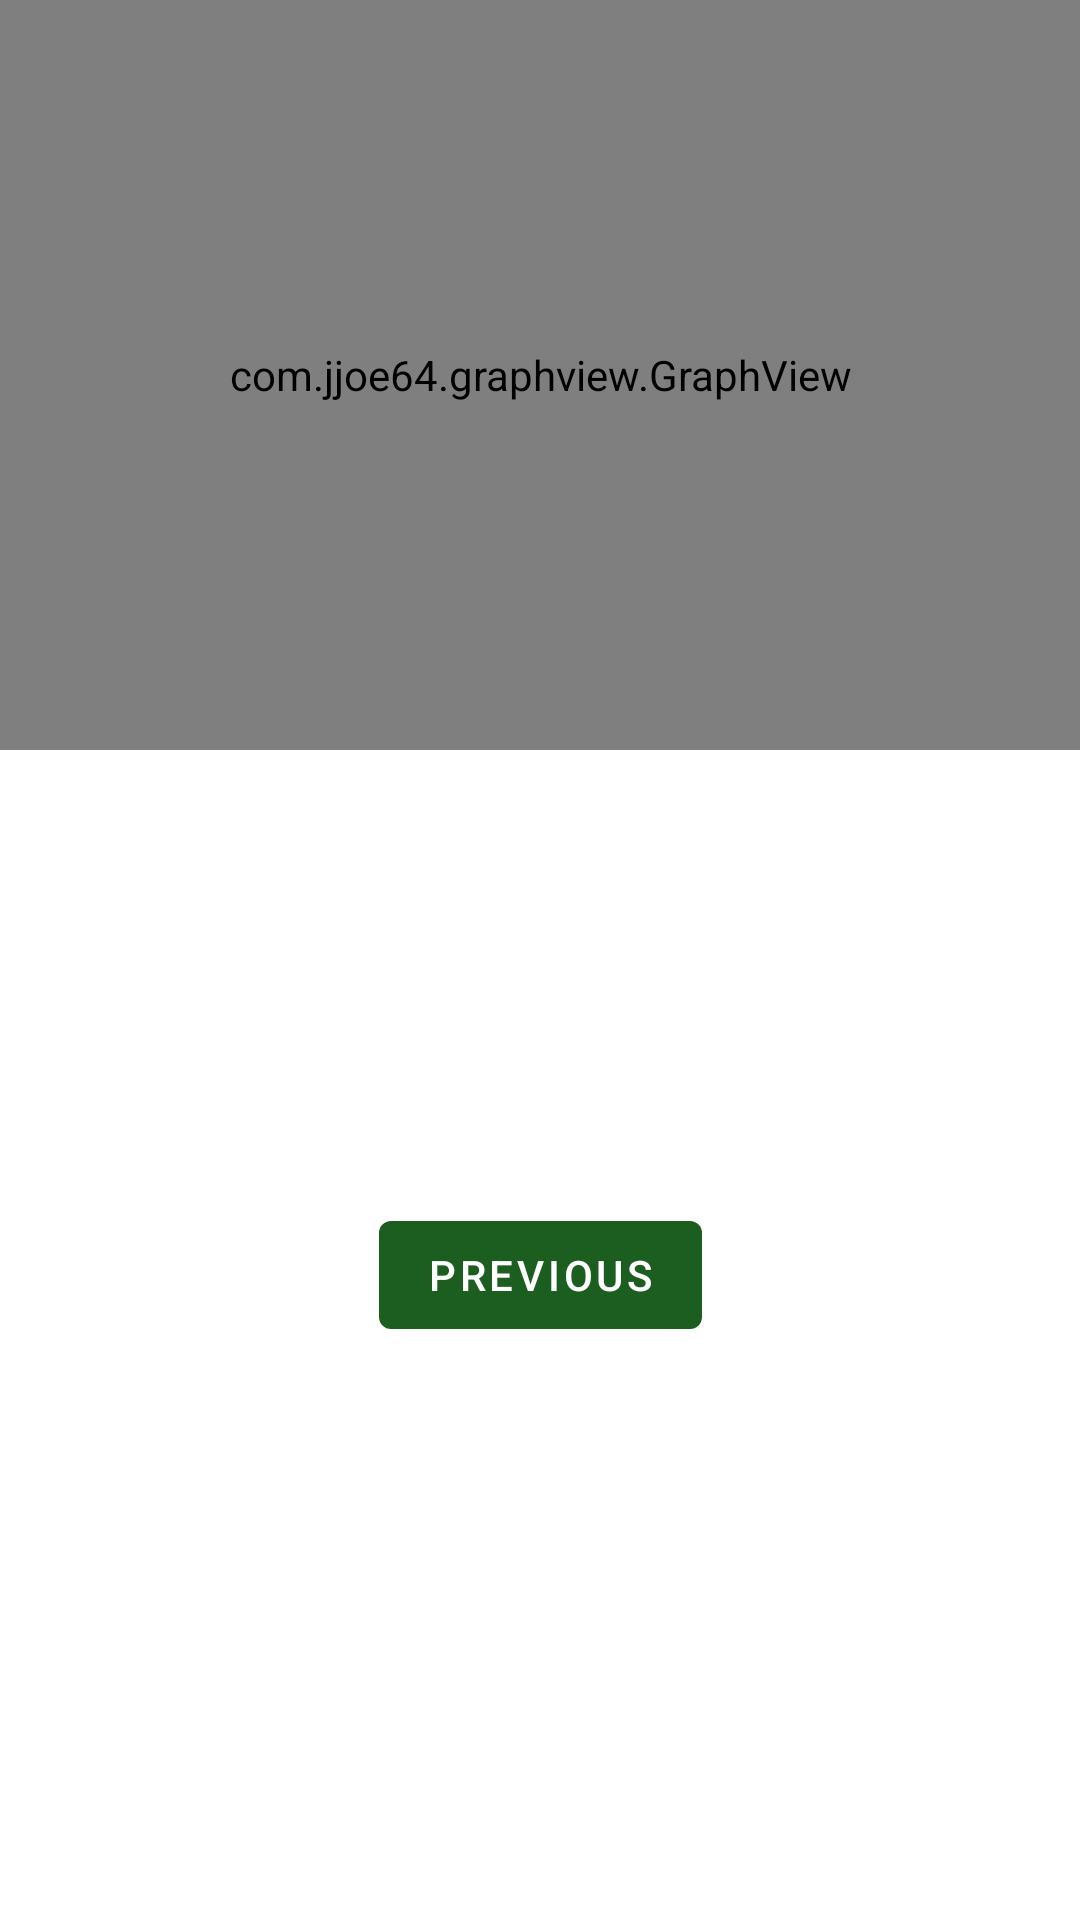

Reconstruct the res/layout file that produces this screen, plus the resources it refers to.
<!-- AndroidManifest.xml: application theme Theme.IrrigationSystem -->
<!-- res/layout/fragment_second.xml -->
<?xml version="1.0" encoding="utf-8"?>
<androidx.constraintlayout.widget.ConstraintLayout xmlns:android="http://schemas.android.com/apk/res/android"
    xmlns:app="http://schemas.android.com/apk/res-auto"
    xmlns:tools="http://schemas.android.com/tools"
    android:layout_width="match_parent"
    android:layout_height="match_parent"
    tools:context=".fragments.Graphs">

    <TextView
        android:id="@+id/textview_second"
        android:layout_width="wrap_content"
        android:layout_height="wrap_content"
        app:layout_constraintBottom_toTopOf="@id/button_second"
        app:layout_constraintEnd_toEndOf="parent"
        app:layout_constraintStart_toStartOf="parent"
        app:layout_constraintTop_toTopOf="parent" />

    <Button
        android:id="@+id/button_second"
        android:layout_width="wrap_content"
        android:layout_height="wrap_content"
        android:text="@string/previous"
        app:layout_constraintBottom_toBottomOf="parent"
        app:layout_constraintEnd_toEndOf="parent"
        app:layout_constraintStart_toStartOf="parent"
        app:layout_constraintTop_toBottomOf="@id/textview_second" />
    <com.jjoe64.graphview.GraphView
        android:layout_width="match_parent"
        android:layout_height="250dp"
        android:id="@+id/mainGraph"
        app:layout_constraintTop_toTopOf="parent"
        />
</androidx.constraintlayout.widget.ConstraintLayout>
<!-- resources referenced by this layout -->
<resources>
  <string name="previous">Previous</string>
  <style name="Theme.IrrigationSystem" parent="Theme.MaterialComponents.DayNight.DarkActionBar">
          
          <item name="colorPrimary">@color/primaryColor</item>
          <item name="colorPrimaryVariant">@color/primaryDarkColor</item>
          <item name="colorOnPrimary">@color/primaryTextColor</item>
          
          <item name="colorSecondary">@color/secondaryColor</item>
          <item name="colorSecondaryVariant">@color/secondaryDarkColor</item>
          <item name="colorOnSecondary">@color/secondaryTextColor</item>
          
          <item name="android:statusBarColor" tools:targetApi="l">?attr/colorPrimaryVariant</item>
          
      </style>
  <color name="primaryColor">#1b5e20</color>
  <color name="primaryDarkColor">#003300</color>
  <color name="primaryTextColor">#ffffff</color>
  <color name="secondaryColor">#9e9e9e</color>
  <color name="secondaryDarkColor">#707070</color>
  <color name="secondaryTextColor">#000000</color>
</resources>
